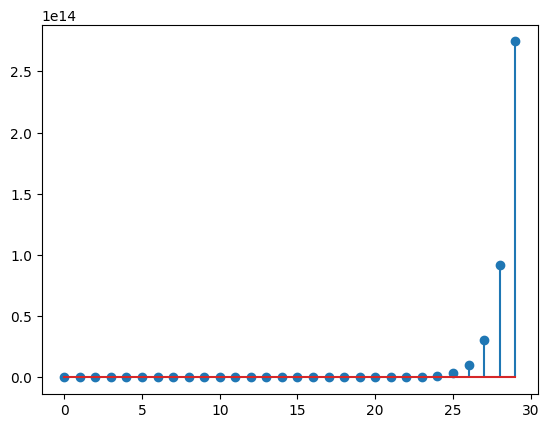

This figure's Python source:
import matplotlib.pyplot as plt
import numpy as np
from scipy.signal import *
from pylab import mpl
mpl.rcParams['font.sans-serif'] = ['FangSong'] # 指定默认字体
mpl.rcParams['axes.unicode_minus'] = False # 解决保存图像是负号'-'显示为方块的问题

a = [1,-5,6]
b = [1,0,3]
system = (b,a,1.0)
n = np.arange(0,30)
t1,h = dimpulse(system,t=np.asarray(n))
plt.stem(n,h[0])

plt.show()